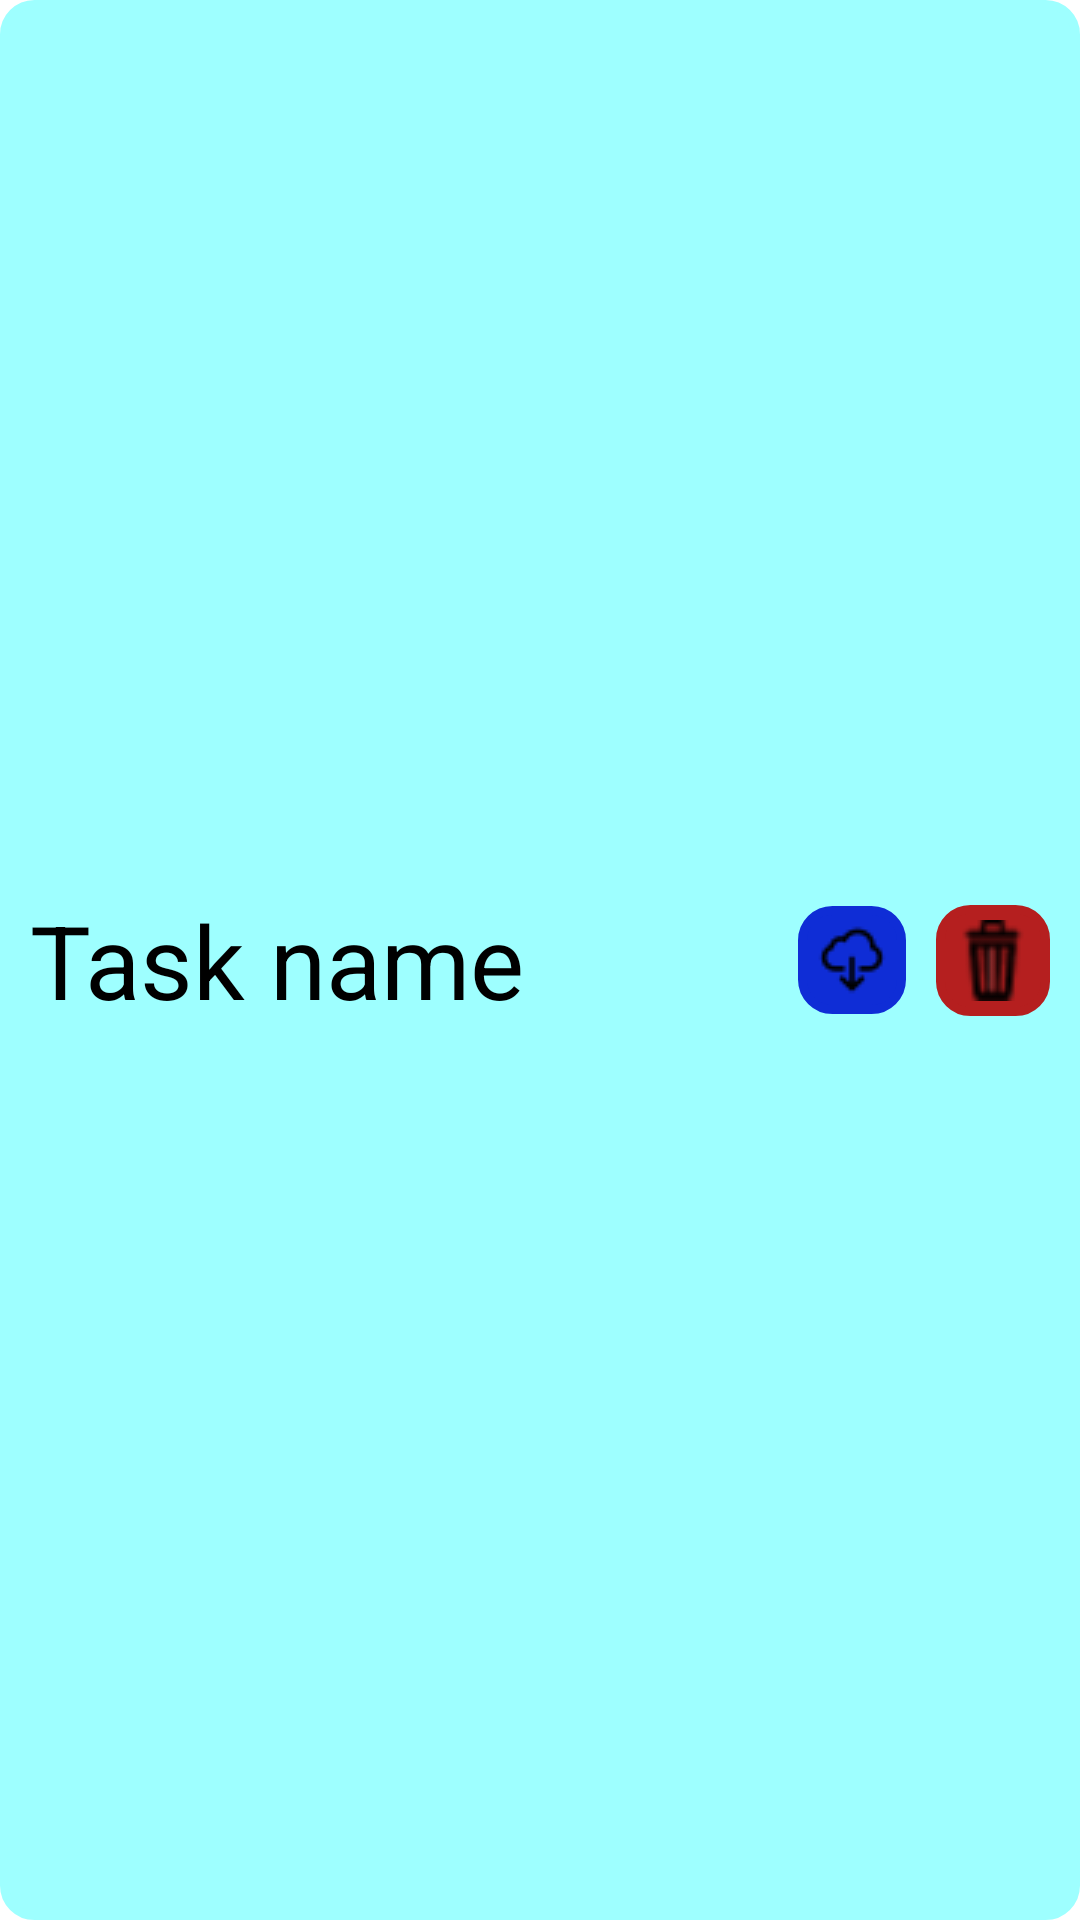

Reconstruct the res/layout file that produces this screen, plus the resources it refers to.
<!-- AndroidManifest.xml: application theme Theme.TaskPaper -->
<!-- res/layout/main_task_dropbox_element.xml -->
<?xml version="1.0" encoding="utf-8"?>
<androidx.constraintlayout.widget.ConstraintLayout xmlns:android="http://schemas.android.com/apk/res/android"
    xmlns:app="http://schemas.android.com/apk/res-auto"
    xmlns:tools="http://schemas.android.com/tools"
    android:layout_width="match_parent"
    android:layout_height="wrap_content"
    android:layout_marginTop="20dp"
    android:background="@drawable/main_task_background">

    <TextView
        android:id="@+id/dropboxMainTaskElementNameText"
        android:layout_width="wrap_content"
        android:layout_height="wrap_content"
        android:layout_marginStart="10dp"
        android:layout_marginTop="20dp"
        android:layout_marginBottom="20dp"
        android:text="Task name"
        android:textColor="#000000"
        android:textSize="34sp"
        app:layout_constraintBottom_toBottomOf="parent"
        app:layout_constraintStart_toStartOf="parent"
        app:layout_constraintTop_toTopOf="parent" />

    <ImageButton
        android:id="@+id/dropboxMainTaskElementDeleteButton"
        android:layout_width="wrap_content"
        android:layout_height="wrap_content"
        android:layout_marginEnd="10dp"
        android:background="@drawable/red_rounded_corners"
        android:paddingStart="7dp"
        android:paddingTop="5dp"
        android:paddingEnd="7dp"
        android:paddingBottom="5dp"
        app:layout_constraintBottom_toBottomOf="parent"
        app:layout_constraintEnd_toEndOf="parent"
        app:layout_constraintTop_toTopOf="parent"
        app:srcCompat="@drawable/trash" />

    <ImageButton
        android:id="@+id/dropboxMainTaskElementDownloadButton"
        android:layout_width="wrap_content"
        android:layout_height="wrap_content"
        android:layout_marginEnd="10dp"
        android:background="@drawable/blue_rounded_corner"
        android:padding="6dp"
        app:layout_constraintBottom_toBottomOf="parent"
        app:layout_constraintEnd_toStartOf="@+id/dropboxMainTaskElementDeleteButton"
        app:layout_constraintTop_toTopOf="parent"
        app:srcCompat="@drawable/download" />
</androidx.constraintlayout.widget.ConstraintLayout>
<!-- resources referenced by this layout -->
<resources>
  <!-- drawable blue_rounded_corner (drawable) -->
  <?xml version="1.0" encoding="UTF-8"?>
  <shape xmlns:android="http://schemas.android.com/apk/res/android">
      <solid android:color="#FF0F2DD6"/>
      <stroke android:width="3dp" android:color="#FF0F2DD6"/>
      <corners android:radius="10dp"/>
      <padding android:left="0dp" android:top="0dp" android:right="0dp" android:bottom="0dp" />
  </shape>
  <!-- drawable download: png bitmap (drawable, 4891 bytes) -->
  <!-- drawable main_task_background (drawable) -->
  <?xml version="1.0" encoding="UTF-8"?>
  <shape xmlns:android="http://schemas.android.com/apk/res/android">
      <solid android:color="#9EFFFF"/>
      <stroke android:width="3dp" android:color="#9EFFFF"/>
      <corners android:radius="10dp"/>
      <padding android:left="0dp" android:top="0dp" android:right="0dp" android:bottom="0dp" />
  </shape>
  <!-- drawable red_rounded_corners (drawable) -->
  <?xml version="1.0" encoding="UTF-8"?>
  <shape xmlns:android="http://schemas.android.com/apk/res/android">
      <solid android:color="#B51F1F"/>
      <stroke android:width="3dp" android:color="#B51F1F"/>
      <corners android:radius="10dp"/>
      <padding android:left="0dp" android:top="0dp" android:right="0dp" android:bottom="0dp" />
  </shape>
  <!-- drawable trash: png bitmap (drawable, 8094 bytes) -->
  <style name="Theme.TaskPaper" parent="Theme.MaterialComponents.DayNight.DarkActionBar">
          
          <item name="colorPrimary">@color/purple_500</item>
          <item name="colorPrimaryVariant">@color/purple_700</item>
          <item name="colorOnPrimary">@color/white</item>
          
          <item name="colorSecondary">@color/teal_200</item>
          <item name="colorSecondaryVariant">@color/teal_700</item>
          <item name="colorOnSecondary">@color/black</item>
          
          <item name="android:statusBarColor" tools:targetApi="l">?attr/colorPrimaryVariant</item>
          
      </style>
  <!-- not gathered from this repository: default colours our renderer supplied (Android Studio template values) -->
  <color name="purple_500">#FF6200EE</color>
  <color name="purple_700">#FF3700B3</color>
  <color name="teal_200">#FF03DAC5</color>
  <color name="teal_700">#FF018786</color>
  <color name="black">#FF000000</color>
  <color name="white">#FFFFFFFF</color>
</resources>
